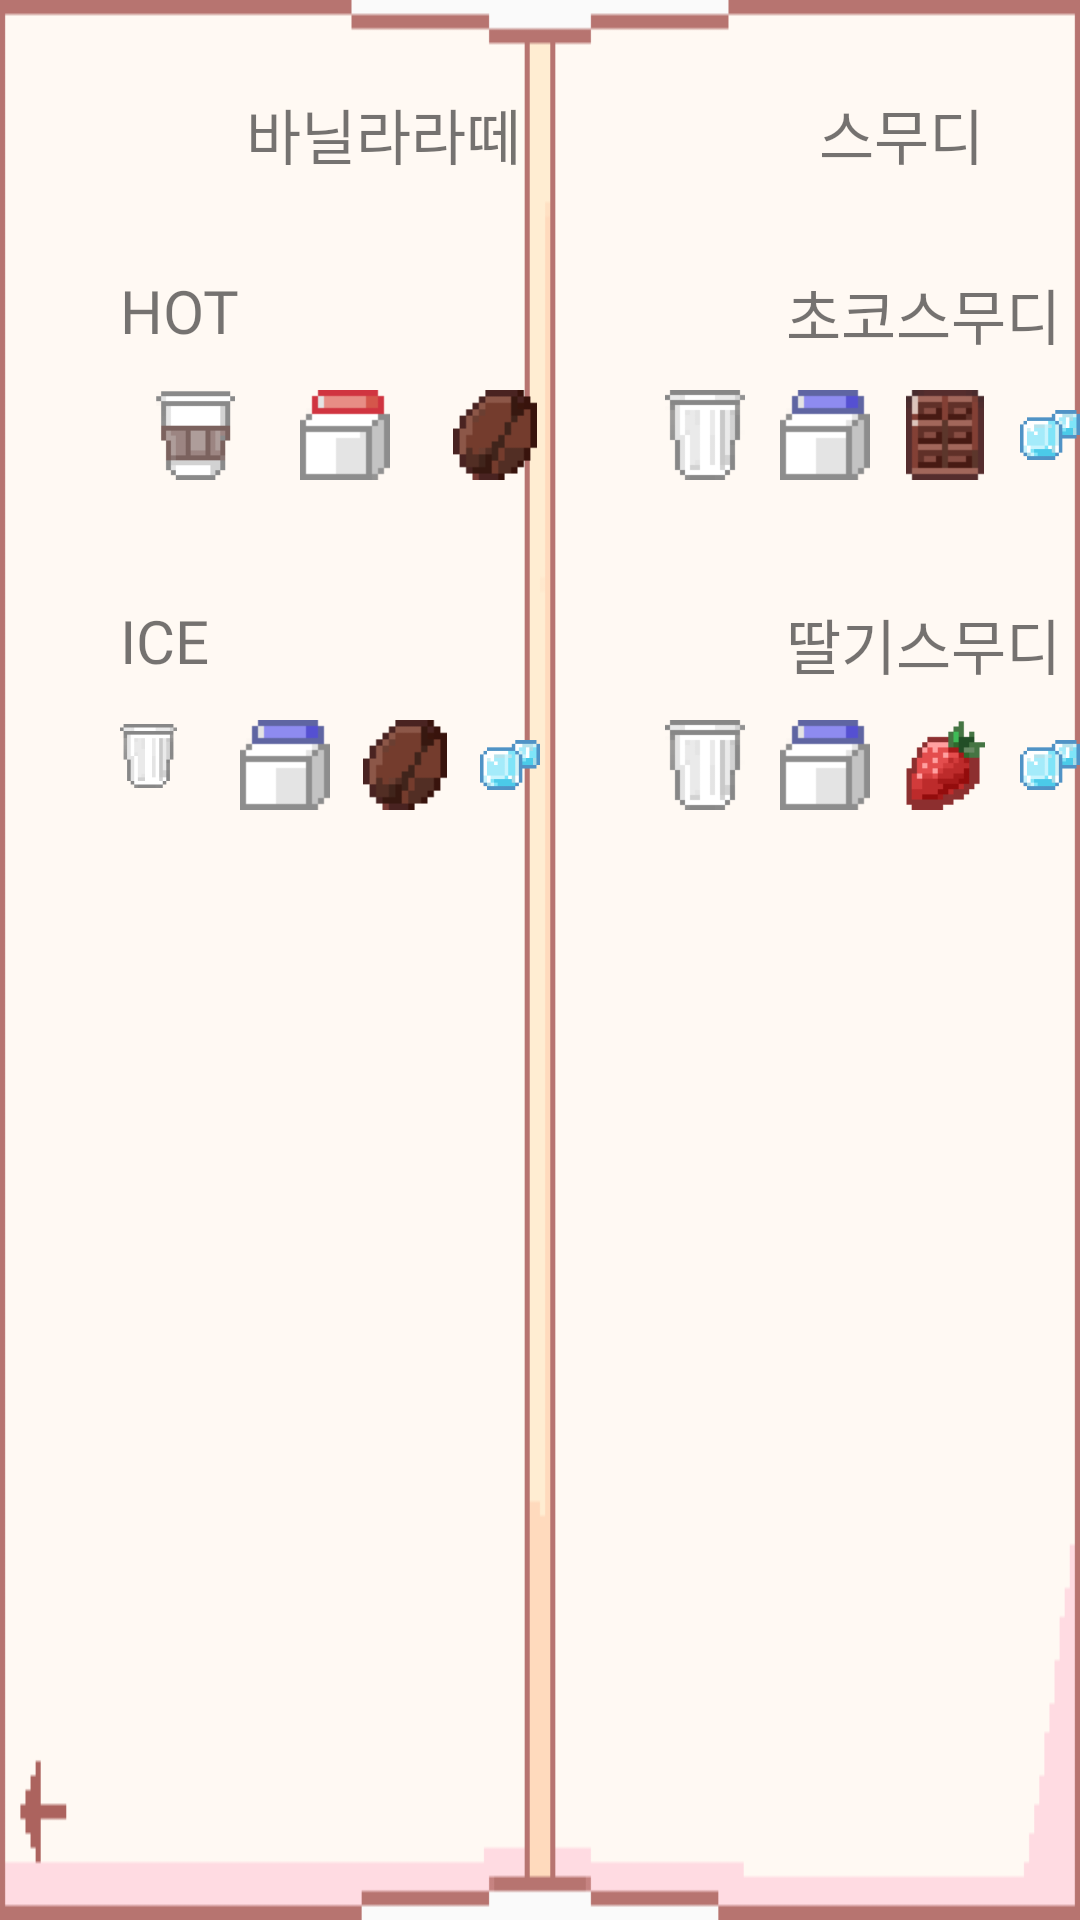

Android layout source for this screen:
<!-- AndroidManifest.xml: application theme AppTheme -->
<!-- res/layout/activity_recipebook2.xml -->
<?xml version="1.0" encoding="utf-8"?>
<LinearLayout xmlns:android="http://schemas.android.com/apk/res/android"
    android:orientation="horizontal" android:layout_width="match_parent"
    android:layout_height="match_parent"
    android:background="@drawable/recipe_last"
    android:id="@+id/background">

    <RelativeLayout
        android:layout_width="match_parent"
        android:layout_height="match_parent"
        android:layout_weight="1">

        <TextView
            android:layout_width="wrap_content"
            android:layout_height="wrap_content"
            android:fontFamily="@font/sol"
            android:text="바닐라라떼"
            android:textSize="20dp"
            android:layout_marginLeft="82dp"
            android:layout_marginTop="30dp"/>
        <TextView
            android:layout_width="wrap_content"
            android:layout_height="wrap_content"
            android:text="HOT"
            android:fontFamily="@font/sol"
            android:textSize="20dp"
            android:layout_marginLeft="40dp"
            android:layout_marginTop="90dp"/>
        <ImageView
            android:layout_width="30dp"
            android:layout_height="30dp"
            android:src="@drawable/hotcup_on"
            android:layout_marginTop="130dp"
            android:layout_marginLeft="50dp"/>
        <ImageView
            android:layout_width="30dp"
            android:layout_height="30dp"
            android:src="@drawable/hotmilk_on"
            android:layout_marginTop="130dp"
            android:layout_marginLeft="100dp"/>
        <ImageView
            android:layout_width="30dp"
            android:layout_height="30dp"
            android:src="@drawable/coffee_on"
            android:layout_marginTop="130dp"
            android:layout_marginLeft="150dp"/>
        <ImageView
            android:layout_width="30dp"
            android:layout_height="30dp"
            android:src="@drawable/vanil_on"
            android:layout_marginTop="130dp"
            android:layout_marginLeft="200dp"/>

        <TextView
            android:layout_width="wrap_content"
            android:layout_height="wrap_content"
            android:text="ICE"
            android:fontFamily="@font/sol"
            android:textSize="20dp"
            android:layout_marginLeft="40dp"
            android:layout_marginTop="200dp"/>

        <ImageView
            android:layout_width="19dp"
            android:layout_height="24dp"
            android:layout_marginLeft="40dp"
            android:layout_marginTop="240dp"
            android:src="@drawable/icecup_on" />
        <ImageView
            android:layout_width="30dp"
            android:layout_height="30dp"
            android:src="@drawable/coldmilk_on"
            android:layout_marginTop="240dp"
            android:layout_marginLeft="80dp"/>
        <ImageView
            android:layout_width="30dp"
            android:layout_height="30dp"
            android:src="@drawable/coffee_on"
            android:layout_marginTop="240dp"
            android:layout_marginLeft="120dp"/>
        <ImageView
            android:layout_width="30dp"
            android:layout_height="30dp"
            android:src="@drawable/ice_on"
            android:layout_marginTop="240dp"
            android:layout_marginLeft="160dp"/>
        <ImageView
            android:layout_width="30dp"
            android:layout_height="30dp"
            android:src="@drawable/vanil_on"
            android:layout_marginTop="240dp"
            android:layout_marginLeft="200dp"/>
        <Button
            android:layout_width="wrap_content"
            android:layout_height="wrap_content"
            android:id="@+id/priv"
            android:layout_alignParentBottom="true"
            android:layout_alignParentLeft="true"
            android:background="#00FFFFFF" />
    </RelativeLayout>

    <RelativeLayout
        android:layout_width="match_parent"
        android:layout_height="match_parent"
        android:layout_weight="1"
        >
        <TextView
            android:layout_width="wrap_content"
            android:layout_height="wrap_content"
            android:fontFamily="@font/sol"
            android:text="스무디"
            android:textSize="20dp"
            android:layout_marginLeft="93dp"
            android:layout_marginTop="30dp"/>
        <TextView
            android:layout_width="wrap_content"
            android:layout_height="wrap_content"
            android:fontFamily="@font/sol"
            android:text="초코스무디"
            android:textSize="20dp"
            android:layout_marginLeft="82dp"
            android:layout_marginTop="90dp"/>

        <ImageView
            android:layout_width="30dp"
            android:layout_height="30dp"
            android:src="@drawable/icecup_on"
            android:layout_marginTop="130dp"
            android:layout_marginLeft="40dp"/>
        <ImageView
            android:layout_width="30dp"
            android:layout_height="30dp"
            android:src="@drawable/coldmilk_on"
            android:layout_marginTop="130dp"
            android:layout_marginLeft="80dp"/>
        <ImageView
            android:layout_width="30dp"
            android:layout_height="30dp"
            android:src="@drawable/choco_on"
            android:layout_marginTop="130dp"
            android:layout_marginLeft="120dp"/>
        <ImageView
            android:layout_width="30dp"
            android:layout_height="30dp"
            android:src="@drawable/ice_on"
            android:layout_marginTop="130dp"
            android:layout_marginLeft="160dp"/>
        <ImageView
            android:layout_width="30dp"
            android:layout_height="30dp"
            android:src="@drawable/blender_on"
            android:layout_marginTop="130dp"
            android:layout_marginLeft="200dp"/>

        <TextView
            android:layout_width="wrap_content"
            android:layout_height="wrap_content"
            android:fontFamily="@font/sol"
            android:text="딸기스무디"
            android:textSize="20dp"
            android:layout_marginLeft="82dp"
            android:layout_marginTop="200dp"/>

        <ImageView
            android:layout_width="30dp"
            android:layout_height="30dp"
            android:src="@drawable/icecup_on"
            android:layout_marginTop="240dp"
            android:layout_marginLeft="40dp"/>
        <ImageView
            android:layout_width="30dp"
            android:layout_height="30dp"
            android:src="@drawable/coldmilk_on"
            android:layout_marginTop="240dp"
            android:layout_marginLeft="80dp"/>
        <ImageView
            android:layout_width="30dp"
            android:layout_height="30dp"
            android:src="@drawable/straw_on"
            android:layout_marginTop="240dp"
            android:layout_marginLeft="120dp"/>
        <ImageView
            android:layout_width="30dp"
            android:layout_height="30dp"
            android:src="@drawable/ice_on"
            android:layout_marginTop="240dp"
            android:layout_marginLeft="160dp"/>
        <ImageView
            android:layout_width="30dp"
            android:layout_height="30dp"
            android:src="@drawable/blender_on"
            android:layout_marginTop="240dp"
            android:layout_marginLeft="200dp"/>
        <Button
            android:layout_width="wrap_content"
            android:layout_height="wrap_content"
            android:id="@+id/next"
            android:layout_alignParentBottom="true"
            android:layout_alignParentRight="true"
            android:background="#00FFFFFF"
            android:visibility="invisible"/>
    </RelativeLayout>
</LinearLayout>
<!-- resources referenced by this layout -->
<resources>
  <!-- drawable blender_on: png bitmap (drawable, 605 bytes) -->
  <!-- drawable choco_on: png bitmap (drawable, 508 bytes) -->
  <!-- drawable coffee_on: png bitmap (drawable, 433 bytes) -->
  <!-- drawable coldmilk_on: png bitmap (drawable, 345 bytes) -->
  <!-- drawable hotcup_on: png bitmap (drawable, 502 bytes) -->
  <!-- drawable hotmilk_on: png bitmap (drawable, 345 bytes) -->
  <!-- drawable ice_on: png bitmap (drawable, 575 bytes) -->
  <!-- drawable icecup_on: png bitmap (drawable, 607 bytes) -->
  <!-- drawable recipe_last: png bitmap (drawable, 4117 bytes) -->
  <!-- drawable straw_on: png bitmap (drawable, 555 bytes) -->
  <!-- drawable vanil_on: png bitmap (drawable, 386 bytes) -->
  <style name="AppTheme" parent="Theme.AppCompat.Light.DarkActionBar">
          
          <item name="colorPrimary">@color/colorPrimary</item>
          <item name="colorPrimaryDark">@color/colorPrimaryDark</item>
          <item name="colorAccent">@color/colorAccent</item>
          <item name="windowActionBar">false</item>
          <item name="windowNoTitle">true</item>
          <item name="android:windowFullscreen">true</item>
      </style>
  <!-- not gathered from this repository: default colours our renderer supplied (Android Studio template values) -->
  <color name="colorPrimary">#FF6200EE</color>
  <color name="colorPrimaryDark">#FF3700B3</color>
  <color name="colorAccent">#FF03DAC5</color>
</resources>
